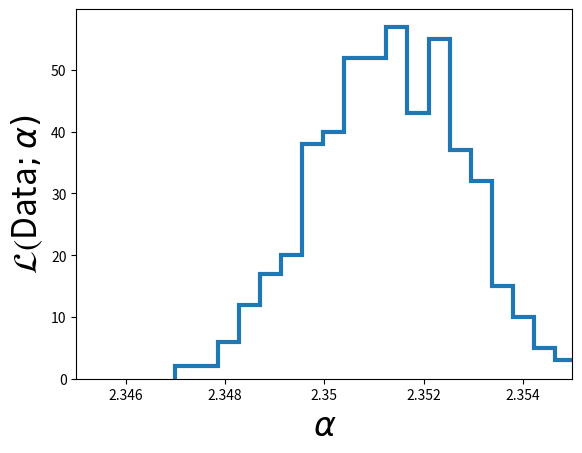

Here is the Python script that generated this plot:
import numpy,math
import matplotlib.pyplot as plt
import random as random

random.seed(1)  # set random seed.

# Draw random samples from Salpeter IMF.
# N     ... number of samples.
# alpha ... power-law index.
# M_min ... lower bound of mass interval.
# M_max ... upper bound of mass interval.
def sampleFromSalpeter(N, alpha, M_min, M_max):
    # Convert limits from M to logM.
    log_M_Min = math.log(M_min)
    log_M_Max = math.log(M_max)
    # Since Salpeter SMF decays, maximum likelihood occurs at M_min
    maxlik = math.pow(M_min, 1.0 - alpha)

    # Prepare array for output masses.
    Masses = []
    # Fill in array.
    while (len(Masses) < N):
        # Draw candidate from logM interval.
        logM = random.uniform(log_M_Min,log_M_Max)
        M    = math.exp(logM)
        # Compute likelihood of candidate from Salpeter SMF.
        likelihood = math.pow(M, 1.0 - alpha)
        # Accept randomly.
        u = random.uniform(0.0,maxlik)
        if (u < likelihood):
            Masses.append(M)
    return Masses

log_M_min  = math.log(1.0)
log_M_max  = math.log(100.0) 

def evaluateLogLikelihood(params, D, N, M_min, M_max):
	alpha = params[0]
	c = (1.0 - alpha)/(math.pow(M_max, 1.0-alpha) - math.pow(M_min, 1.0-alpha))
    # return Log Likelihood
	return N*math.log(c) - alpha*D

# Generate toy data.
N      = 1000000  # Draw 1 Million examples
alpha  = 2.35
M_min  = 1.0
M_max  = 100.0
Masses = sampleFromSalpeter(N, alpha, M_min, M_max)
LogM   = numpy.log(numpy.array(Masses))
D      = numpy.mean(LogM)*N


# Define gradient of log-likelihood.
def evaluateGradient(params, D, N, M_min, M_max, log_M_min, log_M_max):
    alpha = params[0]  # extract alpha
    grad = log_M_min*math.pow(M_min, 1.0-alpha) - log_M_max*math.pow(M_max, 1.0-alpha)
    grad = 1.0 + grad*(1.0 - alpha)/(math.pow(M_max, 1.0-alpha)- math.pow(M_min, 1.0-alpha))
    grad = -D - N*grad/(1.0 - alpha)
    return numpy.array(grad)

log_M_min  = math.log(1.0)
log_M_max  = math.log(100.0)
# Initial guess for alpha as array.
guess = [3.0]
# Prepare storing MCMC chain.
A = [guess]
# define stepsize of MCMC.
stepsize = 0.000047
accepted = 0.0

import copy

# Hamiltonian Monte-Carlo.
for n in range(10000):
    old_alpha  = A[len(A)-1]
    # Remember, energy = -loglik
    old_energy = -evaluateLogLikelihood(old_alpha, D, N, M_min,
                      M_max)
    old_grad   = -evaluateGradient(old_alpha, D, N, M_min,
                      M_max, log_M_min, log_M_max)

    new_alpha = copy.copy(old_alpha)  # deep copy of array
    new_grad  = copy.copy(old_grad)   # deep copy of array
    # Suggest new candidate using gradient + Hamiltonian dynamics.
    # draw random momentum vector from unit Gaussian.
    p = random.gauss(0.0, 1.0)
    H = numpy.dot(p,p)/2.0 + old_energy    # compute Hamiltonian

    # Do 5 Leapfrog steps.
    for tau in range(5):
        # make half step in p
        p         = p - stepsize*new_grad/2.0
        # make full step in alpha
        new_alpha = new_alpha + stepsize*p
        # compute new gradient
        new_grad  = -evaluateGradient(old_alpha, D, N, M_min,
                         M_max, log_M_min, log_M_max)
        # make half step in p
        p         = p - stepsize*new_grad/2.0

    # Compute new Hamiltonian. Remember, energy = -loglik.
    new_energy = -evaluateLogLikelihood(new_alpha, D, N, M_min,
                     M_max)
    newH       = numpy.dot(p,p)/2.0 + new_energy
    dH         = newH - H

    # Accept new candidate in Monte-Carlo fashion.
    if (dH < 0.0):
        A.append(new_alpha)
        accepted = accepted + 1.0
    else:
        u = random.uniform(0.0,1.0)
        if (u < math.exp(-dH)):

            A.append(new_alpha)
            accepted = accepted + 1.0
        else:
            A.append(old_alpha)

# Discard first half of MCMC chain and thin out the rest.
Clean = []
print(len(A))
for n in range(5000,10000):
    if (n % 10 == 0):
        Clean.append(A[n][0])

# Print Monte-Carlo estimate of alpha.
print("Mean:  " + str(numpy.mean(Clean)))
print("Sigma: " + str(numpy.std(Clean)))

plt.figure(1)
plt.hist(Clean, 20, histtype='step', lw=3)
plt.xticks([2.346,2.348,2.35,2.352,2.354],
           [2.346,2.348,2.35,2.352,2.354])
plt.xlim(2.345,2.355)
plt.xlabel(r'$\alpha$', fontsize=24)
plt.ylabel(r'$\cal L($Data$;\alpha)$', fontsize=24)
#plt.savefig('example-HamiltonianMC-results.png')
plt.show()

print("Acceptance rate = "+str(accepted/float(len(A))))